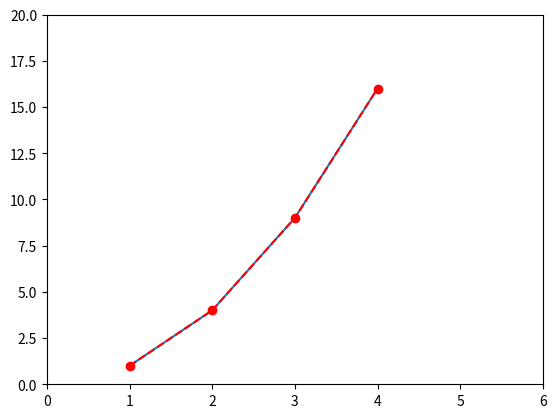

This chart was generated by the following Python code:
import matplotlib.pyplot as plt
#1 基础绘图
#第1步：定义x和y坐标轴上的点   x坐标轴上点的数值
x=[1, 2, 3, 4]
#y坐标轴上点的数值
y=[1, 4, 9, 16]
#第2步：使用plot绘制线条第1个参数是x的坐标值，第2个参数是y的坐标值
plt.plot(x,y)
#第3步：显示图形
plt.show()


#2 定义绘图属性
'''
color：线条颜色，值r表示红色（red）
marker：点的形状，值o表示点为圆圈标记（circle marker）
linestyle：线条的形状，值dashed表示用虚线连接各点
'''
plt.plot(x, y, color='r',marker='o',linestyle='dashed')
#plt.plot(x, y, 'ro')
'''
axis：坐标轴范围
语法为axis[xmin, xmax, ymin, ymax]，
也就是axis[x轴最小值, x轴最大值, y轴最小值, y轴最大值]
'''
plt.axis([0, 6, 0, 20])
plt.show()
